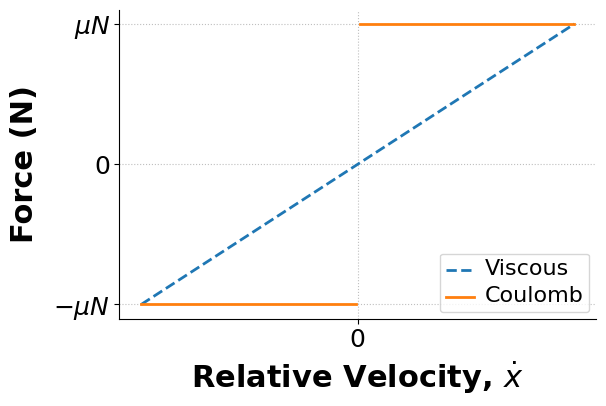

The matplotlib source for this figure:
#! /usr/bin/env python 

# Script to generate compare viscous damping to friction forec

import numpy as np
from matplotlib.pyplot import * 


x_dot = np.linspace(-1,1,500)
x_dot_fr = np.linspace(-1,1,500)

# viscous damping force
c = 0.1
F_vis = c*x_dot

# friction
u = 0.1
N = 1.
F_fr = u*N*np.sign(x_dot)

# mask the discontinuity
pos = np.where(np.abs(x_dot_fr) <= 1e-2)
F_fr[pos] = np.nan
x_dot_fr[pos] = np.nan

#-----  Copy from here down into your code, replacing items as needed ----------------
#
# Set the plot size - 3x2 aspect ratio is best
fig = figure(figsize=(6,4))
ax = gca()
subplots_adjust(bottom=0.17,left=0.17,top=0.96,right=0.96)

# Change the axis units to CMU Serif
setp(ax.get_ymajorticklabels(),family='CMU Serif',fontsize=18)
setp(ax.get_xmajorticklabels(),family='CMU Serif',fontsize=18)

ax.spines['right'].set_color('none')
ax.spines['top'].set_color('none')

ax.xaxis.set_ticks_position('bottom')
ax.yaxis.set_ticks_position('left')

# Turn on the plot grid and set appropriate linestyle and color
ax.grid(True,linestyle=':',color='0.75')
ax.set_axisbelow(True)

# Define the X and Y axis labels
xlabel('Relative Velocity, $\dot{x}$',family='CMU Serif',fontsize=22,weight='bold',labelpad=5)
ylabel('Force (N)',family='CMU Serif',fontsize=22,weight='bold',labelpad=10)

plot(x_dot,F_vis,linewidth=2,linestyle="--",label=r'Viscous')
plot(x_dot_fr,F_fr,linewidth=2,label=r'Coulomb')

# uncomment below and set limits if needed
# xlim(0,5)
ylim(-.11,.11)
xticks([0])
yticks([-0.1, 0, 0.1],['$-\mu N$', 0, '$\mu N$'])

# Create the legend, then fix the fontsize
leg = legend(loc='lower right', fancybox=True, borderaxespad = 0.5)
ltext  = leg.get_texts()
setp(ltext,family='CMU Serif',fontsize=16)

# Adjust the page layout filling the page using the new tight_layout command
tight_layout(pad=0.5)

# save the figure as a high-res pdf in the current folder
savefig('FrictionViscous_comparison.png',dpi=300) 

show()